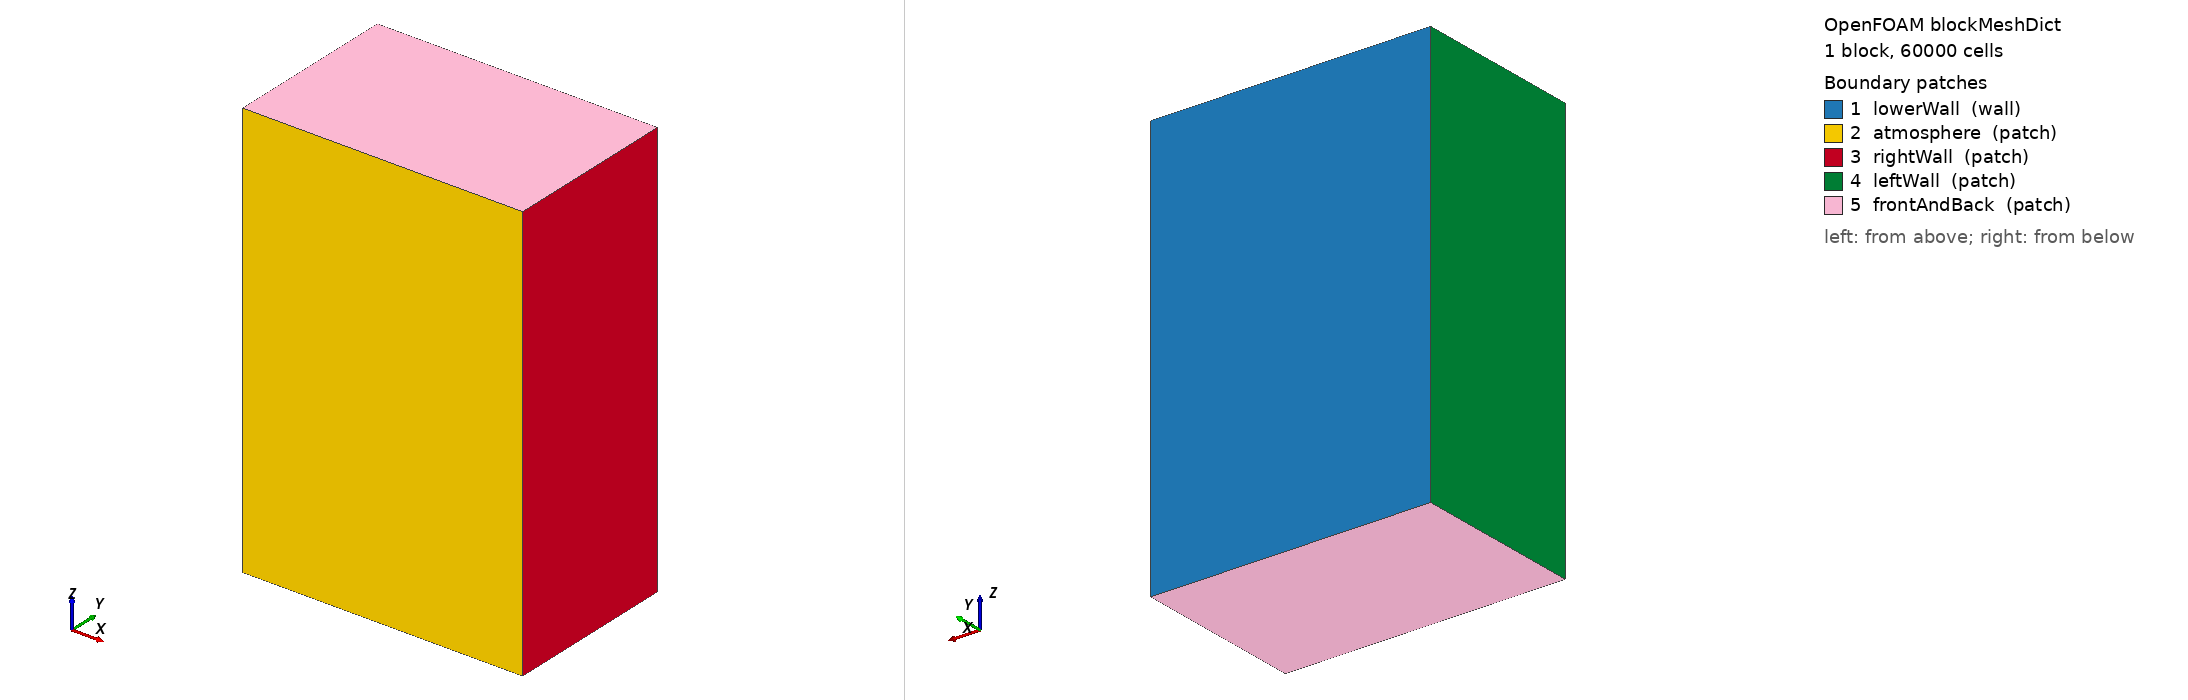

OpenFOAM case: the mesh blockMesh builds from blockMeshDict, 1 block(s), 60000 cells. Boundary patches (legend numbers): 1 lowerWall (wall), 2 atmosphere (patch), 3 rightWall (patch), 4 leftWall (patch), 5 frontAndBack (patch). Left view from above one corner, right view from below the opposite corner. Boundary conditions: 0 field file(s) under 0/; 0 of 5 drawn patches have an entry in a shipped field file.

=== system/blockMeshDict ===
/*--------------------------------*- C++ -*----------------------------------*\
| =========                 |                                                 |
| \\      /  F ield         | OpenFOAM: The Open Source CFD Toolbox           |
|  \\    /   O peration     | Version:  v2506                                 |
|   \\  /    A nd           | Website:  www.OpenFOAM.com                      |
|    \\/     M anipulation  |                                                 |
\*---------------------------------------------------------------------------*/
FoamFile
{
    version     2.0;
    format      ascii;
    class       dictionary;
    object      blockMeshDict;
}
// * * * * * * * * * * * * * * * * * * * * * * * * * * * * * * * * * * * * * //

convertToMeters 1.0;

// Zhang et al. (2024) 316L bare-plate single-track domain.
// x = cross-track, y = depth (y=0=top/atmosphere, y=max=lowerWall), z = scan.
// Base cell size: 20 um (uniform). AMR refines 2 levels -> 5 um near melt pool.
//   x: 0.800 mm  (40 cells — laser at x=400 um center, ±8 beam radii)
//   y: 0.500 mm  (25 cells — 100 um gas + 400 um substrate)
//   z: 1.200 mm  (60 cells — 200 um lead-in + 800 um track + 200 um lag)

vertices
(
    (0         0         0        )  // 0
    (800e-6    0         0        )  // 1
    (800e-6    500e-6    0        )  // 2
    (0         500e-6    0        )  // 3
    (0         0         1200e-6  )  // 4
    (800e-6    0         1200e-6  )  // 5
    (800e-6    500e-6    1200e-6  )  // 6
    (0         500e-6    1200e-6  )  // 7
);

blocks
(
    hex (0 1 2 3 4 5 6 7) (40 25 60) simpleGrading (1 1 1)
);

edges
(
);

boundary
(
    lowerWall
    {
        type wall;
        faces
        (
            (3 7 6 2)
        );
    }

    atmosphere
    {
        type patch;
        faces
        (
            (1 5 4 0)
        );
    }

    rightWall
    {
        type patch;
        faces
        (
            (1 2 6 5)
        );
    }

    leftWall
    {
        type patch;
        faces
        (
            (0 4 7 3)
        );
    }

    frontAndBack
    {
        type patch;
        faces
        (
            (0 3 2 1)
            (5 6 7 4)
        );
    }
);

mergePatchPairs
(
);

// ************************************************************************* //


=== system/controlDict ===
/*--------------------------------*- C++ -*----------------------------------*\
| =========                 |                                                 |
| \\      /  F ield         | OpenFOAM: The Open Source CFD Toolbox           |
|  \\    /   O peration     | Version:  v2506                                 |
|   \\  /    A nd           | Website:  www.openfoam.com                      |
|    \\/     M anipulation  |                                                 |
\*---------------------------------------------------------------------------*/
FoamFile
{
    version     2.0;
    format      ascii;
    class       dictionary;
    location    "system";
    object      controlDict;
}
// * * * * * * * * * * * * * * * * * * * * * * * * * * * * * * * * * * * * * //

// Zhang N02: 260 W / 0.87 m/s — CONDUCTION mode (LED = 300 J/m)
// Track: 800 um at 0.87 m/s = 0.9195 ms + 180 us cooldown = 1.1 ms total

application     laserbeamFoam;

startFrom       latestTime;

startTime       0;

stopAt          endTime;

endTime         1.1e-3;

deltaT          1e-7;

writeControl    runTime;

writeInterval   5e-5;           // 50 us per write -> ~22 snapshots

purgeWrite      0;

writeFormat     ascii;

writePrecision  10;

writeCompression uncompressed;

timeFormat      general;

timePrecision   10;

runTimeModifiable no;

adjustTimeStep  yes;

maxCo           0.35;
maxAlphaCo      0.35;

maxDeltaT       1e-6;

debugNumerics              false;
debugNumericsInterval      25;
debugNumericsSmallDeltaT   5e-8;
debugNumericsSmallDeltaTInterval 5;
debugNumericsCoFraction    0.95;

// ************************************************************************* //
